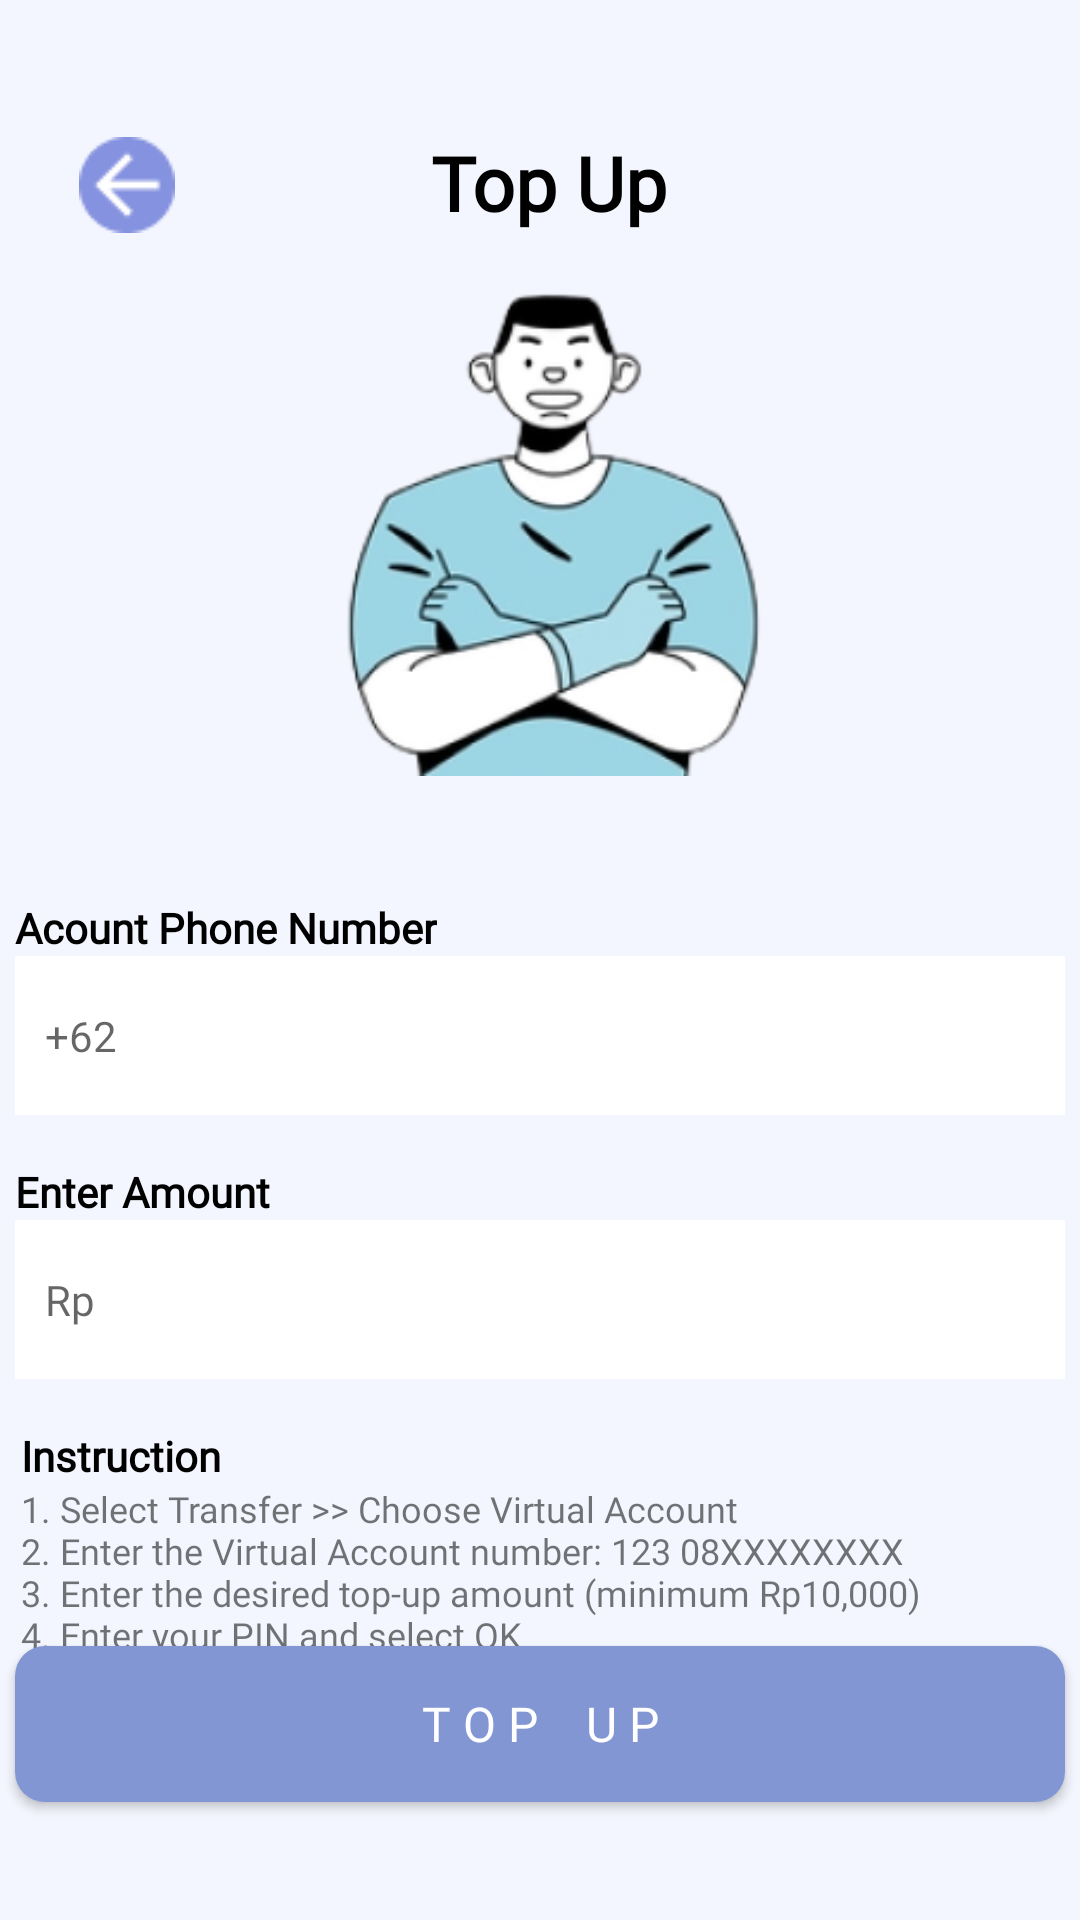

Android layout source for this screen:
<!-- AndroidManifest.xml: application theme Theme.Bobotek -->
<!-- res/layout/activity_topup.xml -->
<?xml version="1.0" encoding="utf-8"?>
<androidx.constraintlayout.widget.ConstraintLayout xmlns:android="http://schemas.android.com/apk/res/android"
    xmlns:app="http://schemas.android.com/apk/res-auto"
    xmlns:tools="http://schemas.android.com/tools"
    android:layout_width="match_parent"
    android:layout_height="match_parent"
    android:background="#F4F6FF"
    android:outlineProvider="paddedBounds">

    <TextView
        android:id="@+id/tvTitleTopUp"
        android:layout_width="wrap_content"
        android:layout_height="wrap_content"
        android:layout_marginTop="44dp"
        android:fontFamily="@font/montserrat_bold"
        android:text="Top Up"
        android:textColor="@color/black"
        android:textSize="25sp"
        android:textStyle="bold"
        app:layout_constraintEnd_toEndOf="parent"
        app:layout_constraintHorizontal_bias="0.382"
        app:layout_constraintStart_toEndOf="@+id/ibBackTopUp"
        app:layout_constraintTop_toTopOf="parent" />

    <Button
        android:id="@+id/btTopUp"
        android:layout_width="350dp"
        android:layout_height="52dp"
        android:layout_marginBottom="52dp"
        android:background="@drawable/bg_btn_ungu"
        android:fontFamily="@font/montserrat_bold"
        android:text="T O P    U P"
        android:textColor="@color/white"
        android:textSize="16sp"
        app:layout_constraintBottom_toBottomOf="parent"
        app:layout_constraintEnd_toEndOf="parent"
        app:layout_constraintStart_toStartOf="parent"
        app:layout_constraintTop_toBottomOf="@+id/tvInstructionDetail"
        app:layout_constraintVertical_bias="0.666" />

    <ImageButton
        android:id="@+id/ibBackTopUp"
        android:layout_width="33dp"
        android:layout_height="35dp"
        android:layout_marginTop="44dp"
        app:layout_constraintEnd_toEndOf="parent"
        app:layout_constraintHorizontal_bias="0.079"
        app:layout_constraintStart_toStartOf="parent"
        app:layout_constraintTop_toTopOf="parent"
        app:srcCompat="@drawable/backungu" />

    <ImageView
        android:id="@+id/ivTopUp"
        android:layout_width="189dp"
        android:layout_height="169dp"
        android:layout_marginTop="12dp"
        app:layout_constraintEnd_toEndOf="parent"
        app:layout_constraintHorizontal_bias="0.545"
        app:layout_constraintStart_toStartOf="parent"
        app:layout_constraintTop_toBottomOf="@+id/tvTitleTopUp"
        app:srcCompat="@drawable/doketer" />

    <TextView
        android:id="@+id/tvAccPhoneNum"
        android:layout_width="wrap_content"
        android:layout_height="wrap_content"
        android:fontFamily="@font/montserrat_bold"
        android:text="Acount Phone Number"
        android:textColor="@color/black"
        android:textStyle="bold"
        app:layout_constraintBottom_toTopOf="@+id/etAccountNumber"
        app:layout_constraintStart_toStartOf="@+id/etAccountNumber" />

    <TextView
        android:id="@+id/tvAmountTopUp"
        android:layout_width="wrap_content"
        android:layout_height="wrap_content"
        android:fontFamily="@font/montserrat_bold"
        android:text="Enter Amount"
        android:textColor="@color/black"
        android:textStyle="bold"
        app:layout_constraintBottom_toTopOf="@+id/etAmount"
        app:layout_constraintStart_toStartOf="@+id/etAmount" />

    <TextView
        android:id="@+id/tvInstruction"
        android:layout_width="wrap_content"
        android:layout_height="wrap_content"
        android:fontFamily="@font/montserrat_bold"
        android:text="Instruction"
        android:textColor="@color/black"
        android:textStyle="bold"
        app:layout_constraintBottom_toTopOf="@+id/tvInstructionDetail"
        app:layout_constraintStart_toStartOf="@+id/tvInstructionDetail" />

    <TextView
        android:id="@+id/tvInstructionDetail"
        android:layout_width="346dp"
        android:layout_height="79dp"
        android:layout_marginTop="35dp"
        android:fontFamily="@font/montserrat"
        android:text="@string/instruction"
        android:textSize="12sp"
        app:layout_constraintEnd_toEndOf="parent"
        app:layout_constraintHorizontal_bias="0.492"
        app:layout_constraintStart_toStartOf="parent"
        app:layout_constraintTop_toBottomOf="@+id/etAmount" />

    <EditText
        android:id="@+id/etAccountNumber"
        android:layout_width="350dp"
        android:layout_height="53dp"
        android:layout_marginTop="60dp"
        android:background="@color/white"
        android:ems="10"
        android:fontFamily="@font/montserrat"
        android:hint="+62"
        android:inputType="phone"
        android:paddingLeft="10dp"
        android:paddingRight="10dp"
        android:textSize="14sp"
        app:layout_constraintEnd_toEndOf="parent"
        app:layout_constraintStart_toStartOf="parent"
        app:layout_constraintTop_toBottomOf="@+id/ivTopUp" />

    <EditText
        android:id="@+id/etAmount"
        android:layout_width="350dp"
        android:layout_height="53dp"
        android:layout_marginTop="35dp"
        android:background="@color/white"
        android:ems="10"
        android:fontFamily="@font/montserrat"
        android:hint="Rp"
        android:inputType="textPersonName"
        android:outlineProvider="none"
        android:paddingLeft="10dp"
        android:paddingRight="10dp"
        android:textSize="14sp"
        app:layout_constraintEnd_toEndOf="parent"
        app:layout_constraintHorizontal_bias="0.508"
        app:layout_constraintStart_toStartOf="parent"
        app:layout_constraintTop_toBottomOf="@+id/etAccountNumber" />
</androidx.constraintlayout.widget.ConstraintLayout>
<!-- resources referenced by this layout -->
<resources>
  <color name="black">#FF000000</color>
  <color name="white">#FFFFFFFF</color>
  <!-- drawable backungu: png bitmap (drawable, 748 bytes) -->
  <!-- drawable bg_btn_ungu (drawable) -->
  <?xml version="1.0" encoding="utf-8"?>
  <shape xmlns:android="http://schemas.android.com/apk/res/android">
      <solid android:color="#8396D4"/>
      <corners android:radius="10dp" />
  </shape>
  <!-- drawable doketer: png bitmap (drawable, 35841 bytes) -->
  <string name="instruction">1. Select Transfer &gt;&gt; Choose Virtual Account\n2. Enter the Virtual Account number: 123 08XXXXXXXX\n3. Enter the desired top-up amount (minimum Rp10,000)\n4. Enter your PIN and select OK
      </string>
  <style name="Theme.Bobotek" parent="Theme.AppCompat.DayNight.NoActionBar">
          
          <item name="colorPrimary">@color/purple_500</item>
          <item name="colorPrimaryVariant">@color/purple_700</item>
          <item name="colorOnPrimary">@color/white</item>
          
          <item name="colorSecondary">@color/teal_200</item>
          <item name="colorSecondaryVariant">@color/teal_700</item>
          <item name="colorOnSecondary">@color/black</item>
          
          <item name="android:statusBarColor">?attr/colorPrimaryVariant</item>
          
      </style>
  <color name="purple_500">#FF6200EE</color>
  <color name="purple_700">#FF3700B3</color>
  <color name="teal_200">#FF03DAC5</color>
  <color name="teal_700">#FF018786</color>
</resources>
